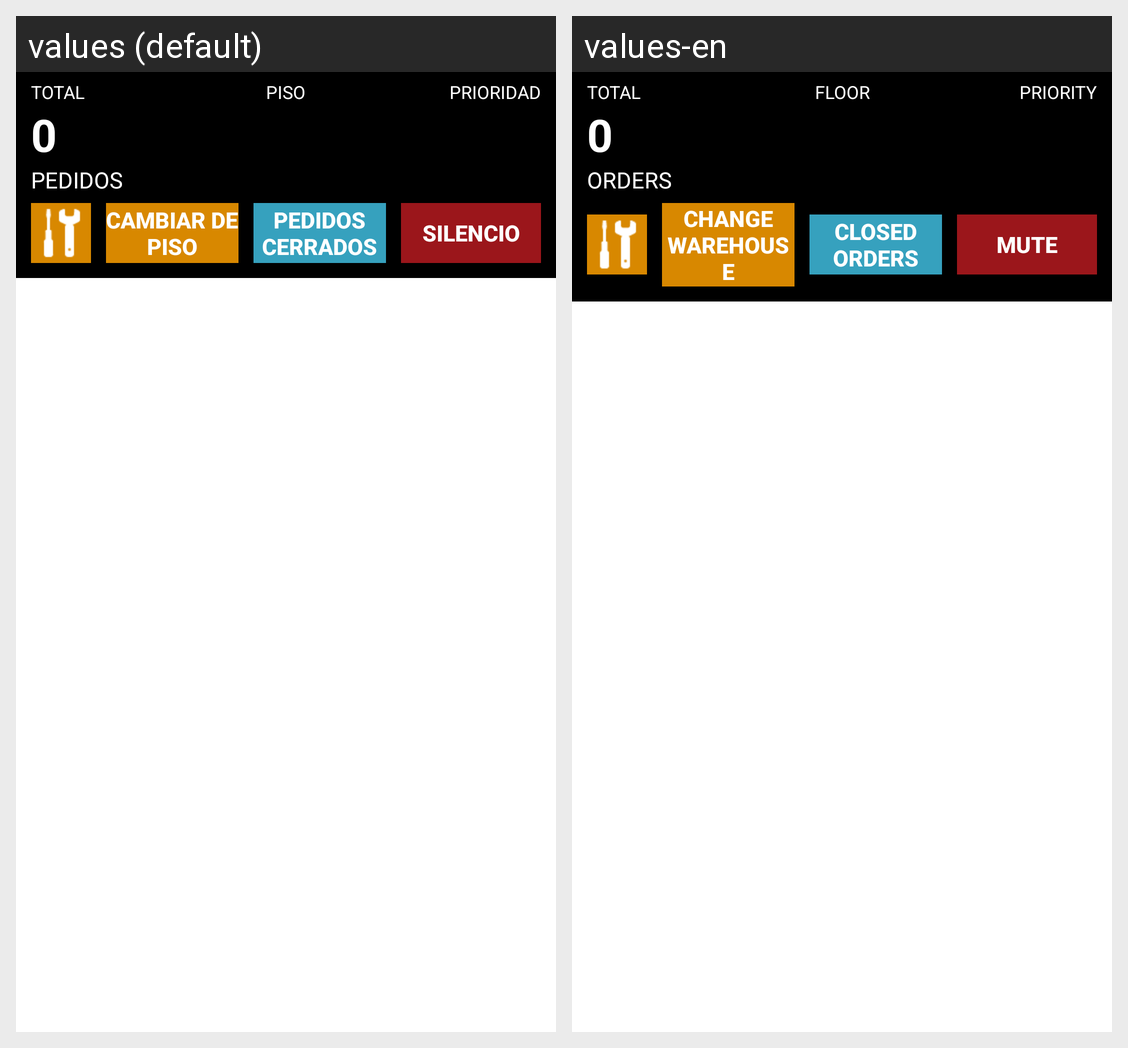

Translations of the strings shown on this Android screen, per locale in the grid:
Android screen res/layout/orders.xml rendered under 2 locales, left to right: values (default), values-en. Device: Nexus 5 (rendered at 1080×1920; each locale shown at half size, 540×960, under a caption strip naming it); theme AppTheme.
Strings drawn on this screen, with the default value and each locale's value (text and hints the layout hard-codes, and strings that could not be matched under every locale, appear in the picture but are not listed):

TOTAL
  values: TOTAL
  values-en: TOTAL

ORDERS
  values: PEDIDOS
  values-en: ORDERS

FLOOR
  values: PISO
  values-en: FLOOR

PRIORITY
  values: PRIORIDAD
  values-en: PRIORITY

CHANGE_WAREHOUSE
  values: CAMBIAR DE PISO
  values-en: CHANGE WAREHOUSE

CLOSED_ORDERS
  values: PEDIDOS CERRADOS
  values-en: CLOSED ORDERS

MUTE
  values: SILENCIO
  values-en: MUTE
